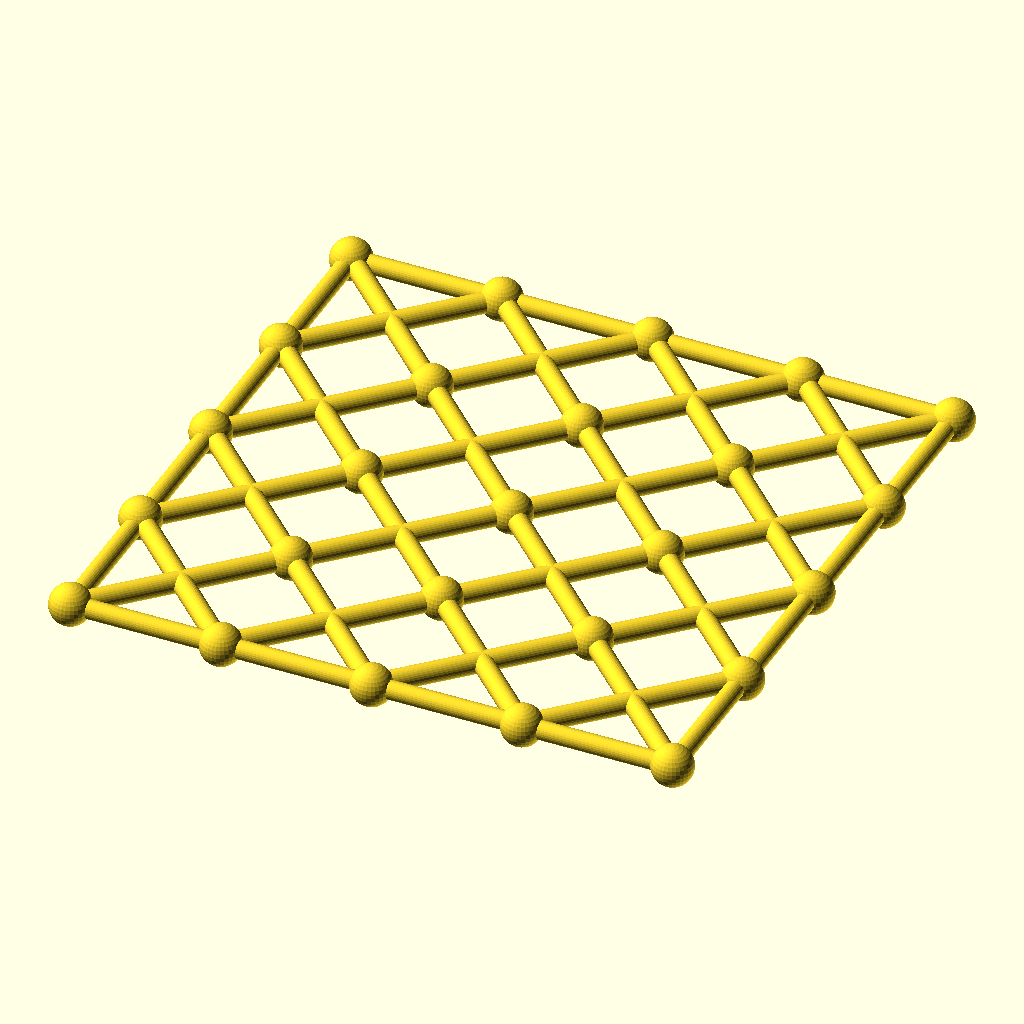
Cell 1: rendered with the file's own defaults.
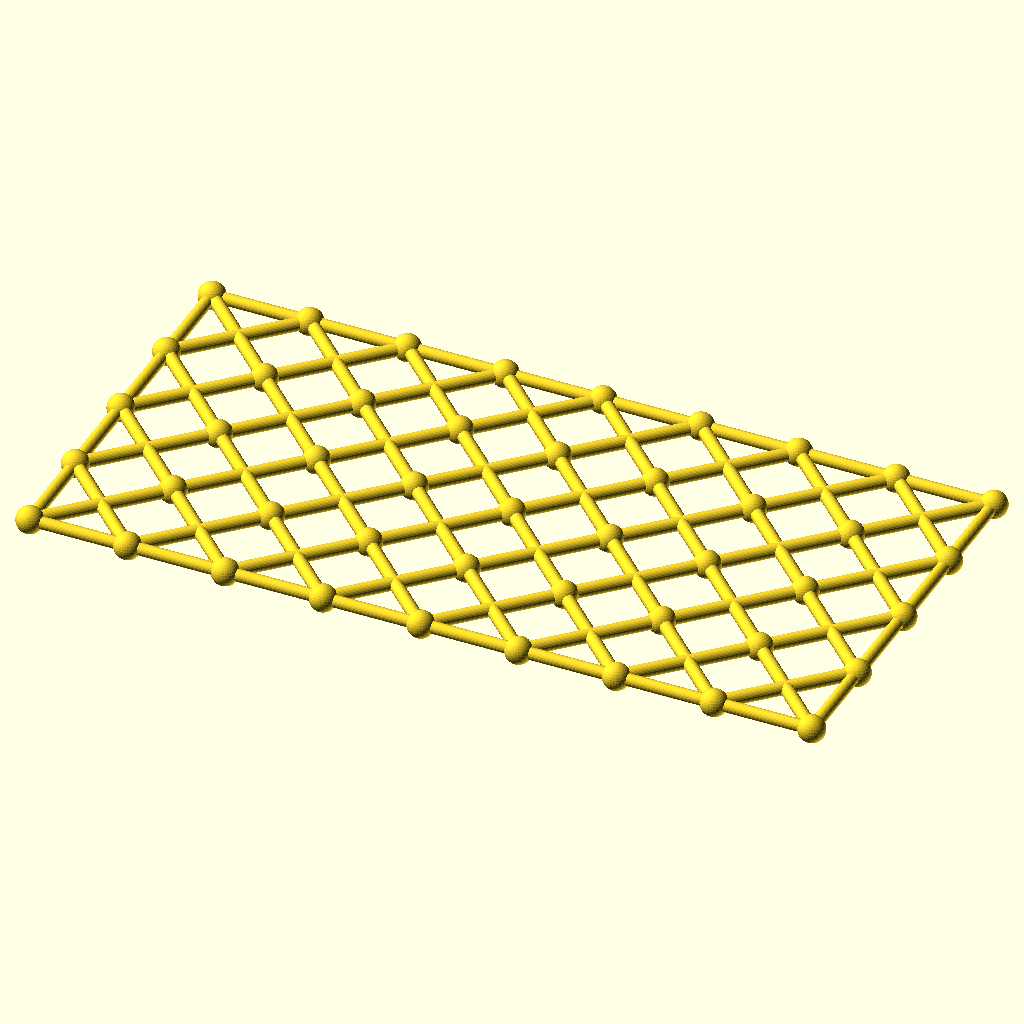
Cell 2: columns = 8 (everything else at default).
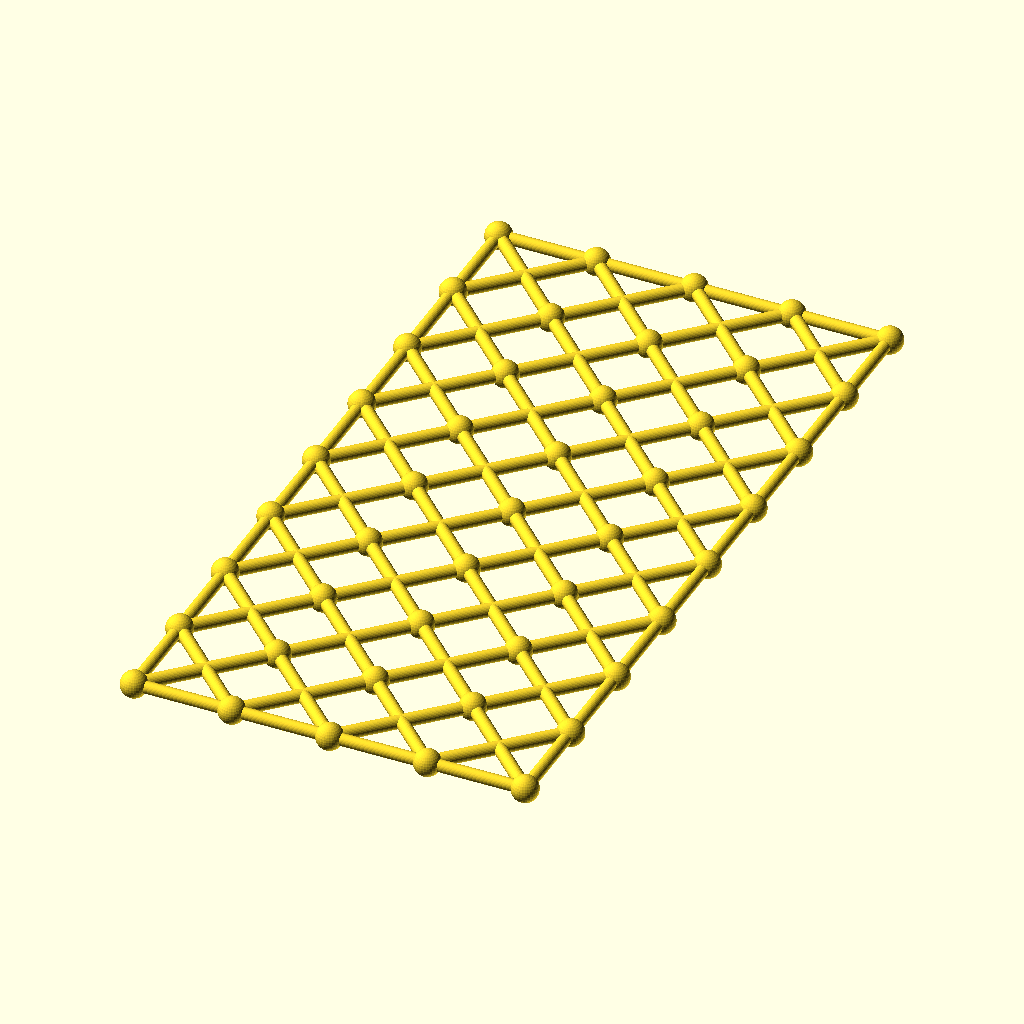
Cell 3 — rows set to 8, the other parameters unchanged.
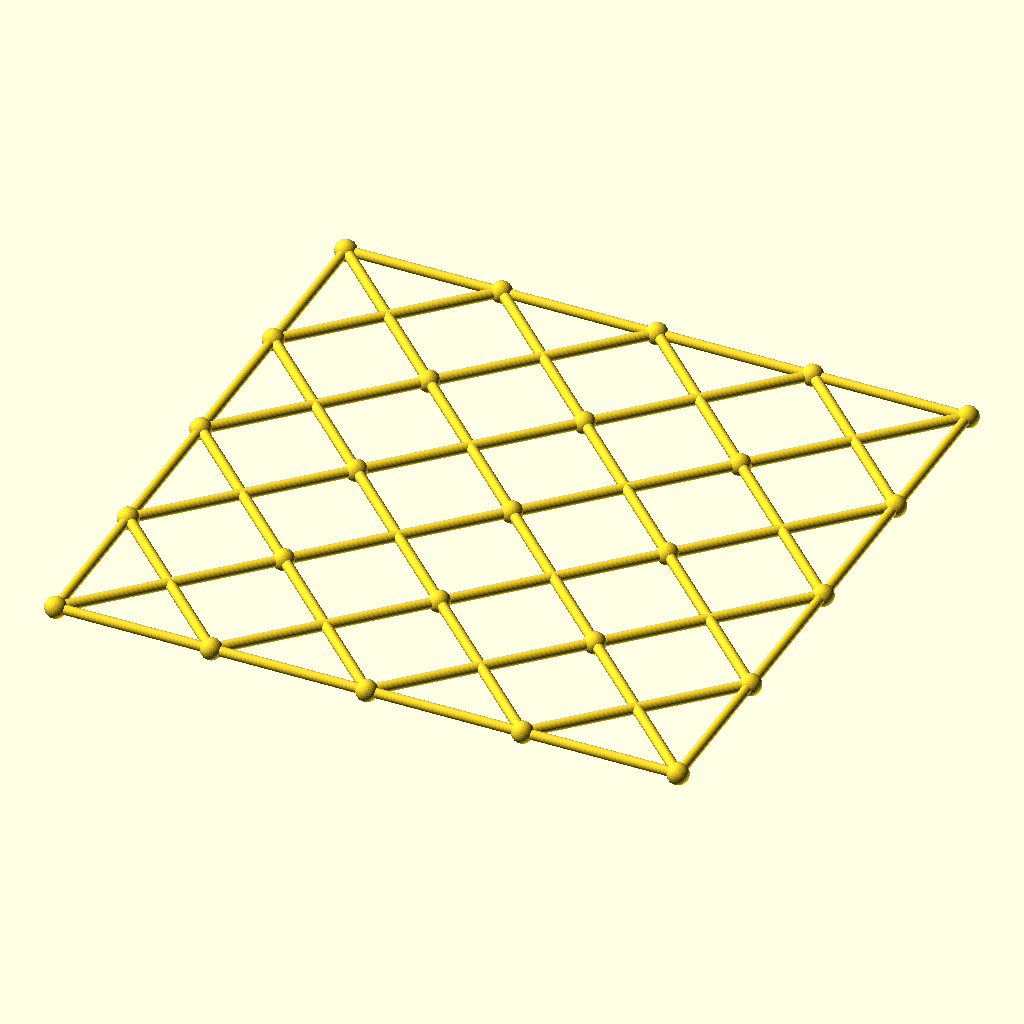
Cell 4: the same model with cell = 84.
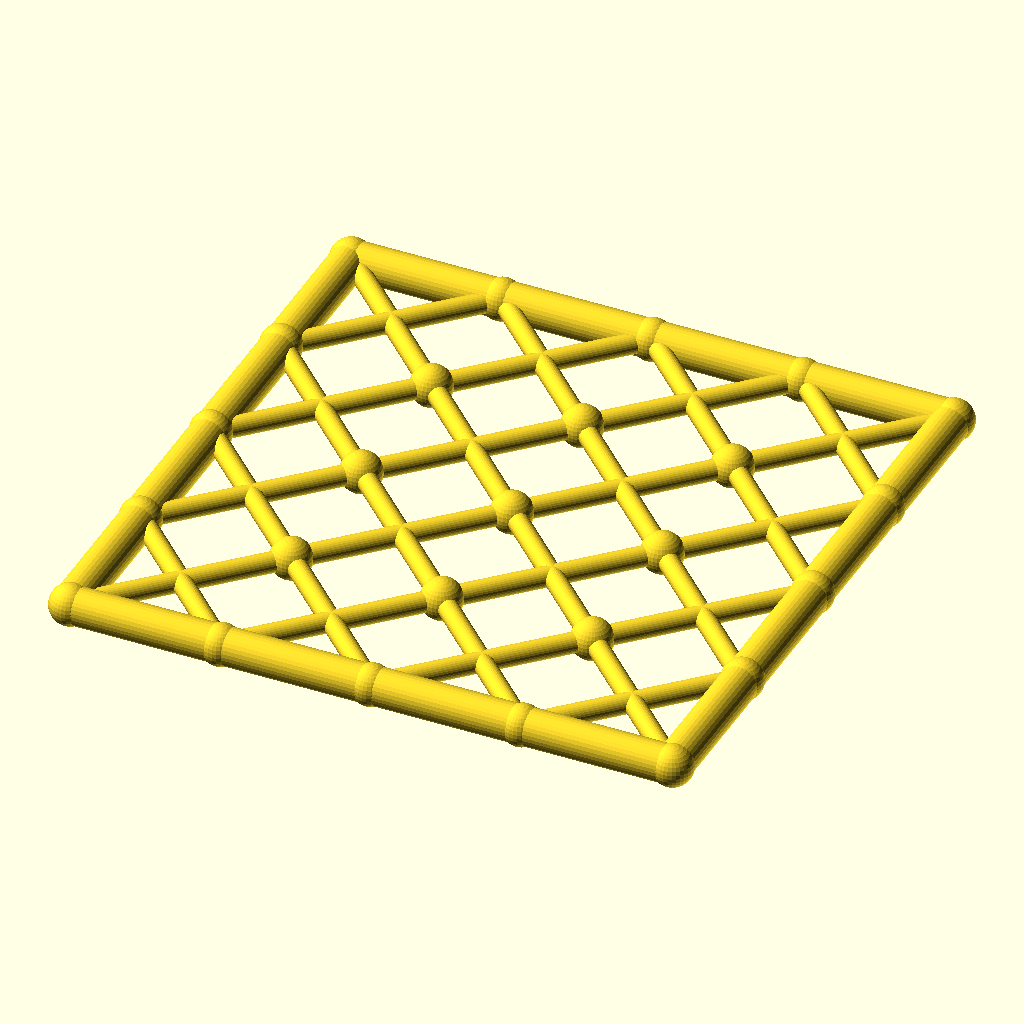
Cell 5: chord_r = 5.2 (everything else at default).
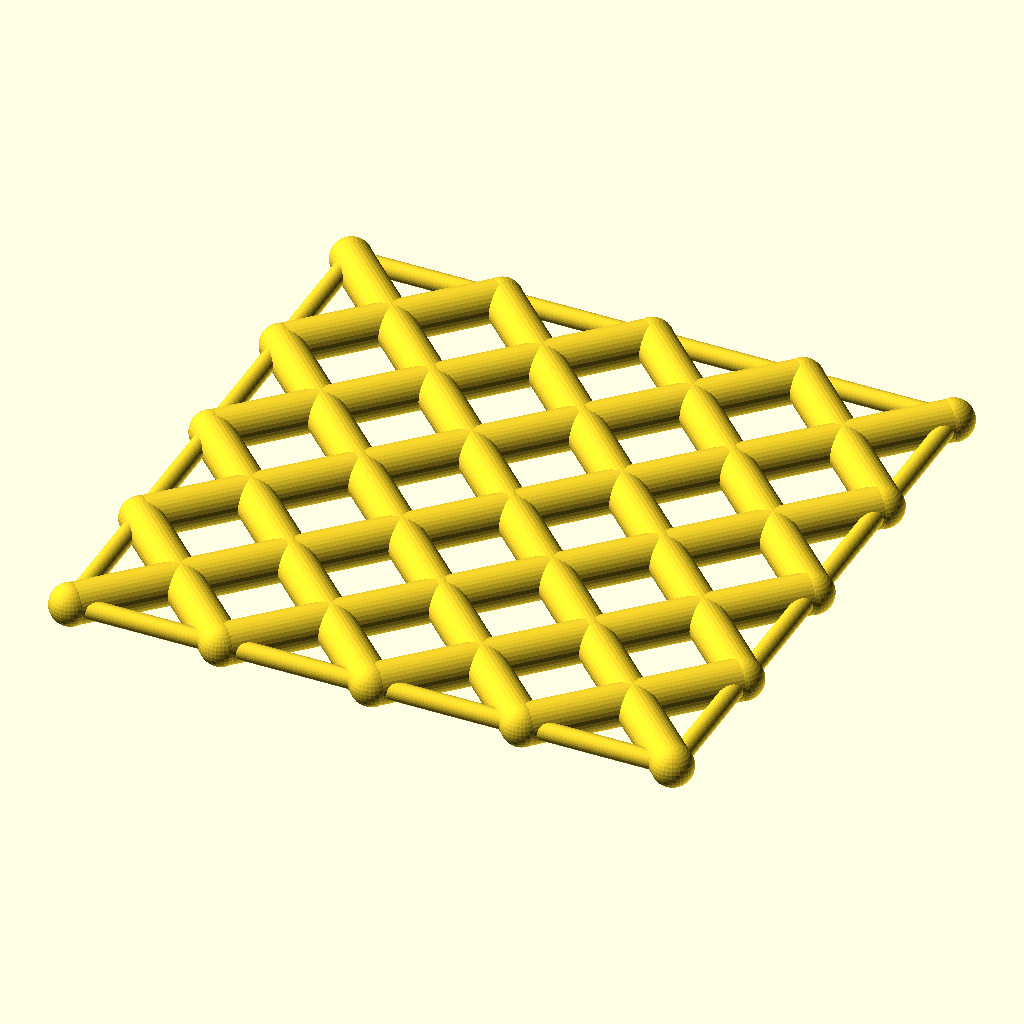
Cell 6 — diag_r set to 5.6, the other parameters unchanged.
All cells are drawn from the same view direction (rotation 55°, 0°, 25°, orthographic, colour scheme Cornfield), but the view is re-fitted for each cell, so position and scale can differ between cells as well as the parameter.
The OpenSCAD source (optional_data/data/gen3/scissorgrids/part_0053.scad):
$fn = 32;

// ----------------------------------------------------------------------
// Scissor lattice: 4 x 4 cells of 42 mm, 168 x 168 mm
// ----------------------------------------------------------------------

// --- parameters (mm) ---
columns = 4;              // cells along X
rows = 4;                 // cells along Y
cell = 42;                // cell size
chord_r = 2.6;            // boundary chord radius
diag_r = 2.8;             // diagonal radius
joint_r = 5.73;           // joint ball radius

module member(a, b, r) {
  /* rod: cylinder from joint a to joint b */
  d = b - a;
  length = norm(d);
  translate(a) rotate([0, acos(d[2] / length), atan2(d[1], d[0])])
    cylinder(h = length, r = r);
}

module joint(p, r) {
  /* ball at the joint centre */
  translate(p) sphere(r = r);
}

/* X braces, one pair per cell */
for (i = [0 : columns - 1]) {
  for (j = [0 : rows - 1]) {
    member([i * cell, j * cell, 0], [(i + 1) * cell, (j + 1) * cell, 0], diag_r);
    member([(i + 1) * cell, j * cell, 0], [i * cell, (j + 1) * cell, 0], diag_r);
  }
}
/* boundary chords */
for (i = [0 : columns - 1]) {
  member([i * cell, 0, 0], [(i + 1) * cell, 0, 0], chord_r);
  member([i * cell, rows * cell, 0], [(i + 1) * cell, rows * cell, 0], chord_r);
}
for (j = [0 : rows - 1]) {
  member([0, j * cell, 0], [0, (j + 1) * cell, 0], chord_r);
  member([columns * cell, j * cell, 0], [columns * cell, (j + 1) * cell, 0], chord_r);
}
/* joint balls at every grid corner */
for (i = [0 : columns]) {
  for (j = [0 : rows]) joint([i * cell, j * cell, 0], joint_r);
}
Customizer parameters (derived from the source; name, type, default, range or options):
columns: number, default 4
rows: number, default 4
cell: number, default 42
chord_r: number, default 2.6
diag_r: number, default 2.8
joint_r: number, default 5.73
